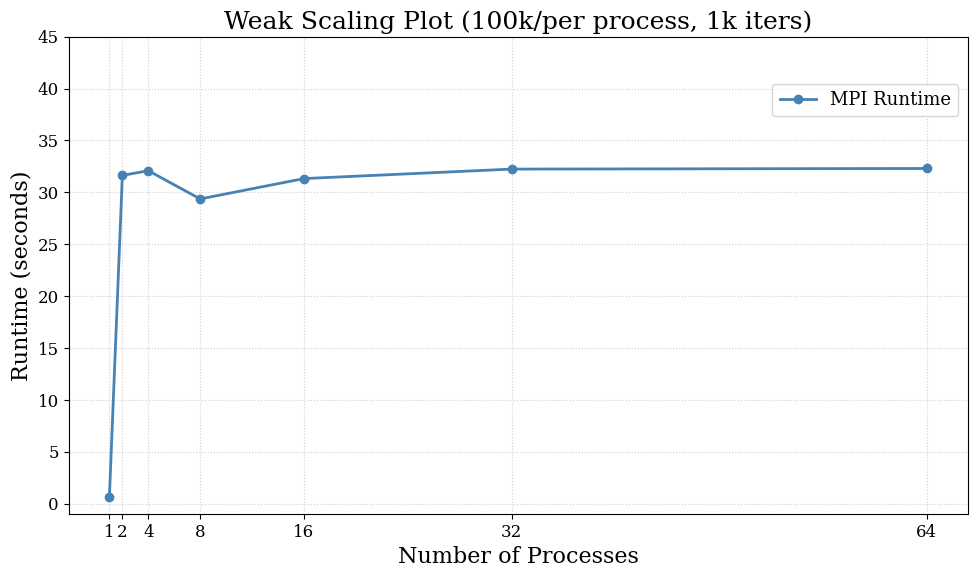

The script that saved this image:
import matplotlib.pyplot as plt
import numpy as np
from matplotlib.ticker import ScalarFormatter


# STRONG SCALING OUTPUT (grid_size: 6.4mil)
# Format: {[processes]: [runtimes]}
strong_parallel_runtimes = {
    1: [40.087363, 39.939055, 39.717535],
    2: [47.084920, 47.210627, 47.146134],
    4: [31.512342, 31.336741, 31.585777],
    8: [31.441525, 32.050834, 32.176548],
    16: [31.983243, 32.220439, 32.248081],
    32: [32.318019, 32.293924, 31.945332],
    64: [32.317748, 32.369135, 32.381524]
}
serial_runtime = np.mean([32.254506, 32.225373, 32.356388])

# WEAK SCALING OUTPUT
# 100000 elements per process
weak_parallel_runtimes = {
    1: [0.613438, 0.570855, 0.646987],
    2: [31.745043, 31.677046, 31.465048],
    4: [32.134006, 32.053827, 32.061349],
    8: [28.507372, 30.451733, 29.126295],
    16: [31.609730, 32.033280, 30.328886],
    32: [32.345151, 32.206800, 32.161842],
    64: [32.301573, 32.290829, 32.298101]
}


plt.rcParams.update({
    "font.family": "serif",
    "font.size": 14,
    "axes.labelsize": 16,
    "axes.titlesize": 18,
    "xtick.labelsize": 12,
    "ytick.labelsize": 12,
    "legend.fontsize": 13,
    "figure.dpi": 120
})

fig, ax = plt.subplots(figsize=(10, 6))

def plot_serial_parallel_comparison(title, show_serial=True):
    process_count = list(strong_parallel_runtimes.keys())
    mean_runtime, std_dev, min_time, max_time = [], [], [], []
    print("###### STATS FOR STRONG-SCALING RUNTIMES ######")

    for process in sorted(process_count):
        curr_runtimes = strong_parallel_runtimes[process]
        curr_mean, curr_std, curr_min, curr_max = np.average(curr_runtimes), np.std(curr_runtimes), min(curr_runtimes), max(curr_runtimes)
        print(f"#### For {process} processes ####")
        print(f"All Times: {curr_runtimes}\nMean Runtime: {curr_mean}\nStd Dev: {curr_std}\nMin Observation: {curr_min}\nMax Observation: {curr_max}")
        mean_runtime.append(curr_mean)
        std_dev.append(curr_std)
        min_time.append(curr_min)
        max_time.append(curr_max)

    # TODO: Maybe add plot lines for std deviation/error? 
    ax.plot(process_count, mean_runtime, marker='o', linestyle='-', linewidth=2,
            color='steelblue', label='MPI Runtime')

    if show_serial:
        ax.axhline(serial_runtime, color='gray', linestyle='--', linewidth=1.5,
                label=f'Serial Runtime ({serial_runtime:.1f}s)')

    ax.set_title(f"{title} (6.4mil elements, 1k iterations)")
    ax.set_xlabel("Number of Processes")
    ax.set_ylabel("Runtime (seconds)")

    ax.set_xticks(process_count)
    ax.get_xaxis().set_major_formatter(ScalarFormatter())
    ax.grid(True, which='major', linestyle=':', linewidth=0.8, alpha=0.6)

    for x, y in zip(process_count, mean_runtime):
        ax.annotate(f"{y:.1f}s", (x, y), textcoords="offset points",
                    xytext=(0, 8), ha='center', fontsize=11)

    ax.legend(frameon=True, loc='upper right', bbox_to_anchor=(1, 0.92))

    plt.tight_layout()
    plt.show()

def plot_weak_scaling():
    process_count = list(weak_parallel_runtimes.keys())
    mean_runtime, std_dev, min_time, max_time = [], [], [], []
    print("###### STATS FOR WEAK-SCALING RUNTIMES (100k items per process, 1k iterations) ######")

    for process in sorted(process_count):
        curr_runtimes = weak_parallel_runtimes[process]
        curr_mean, curr_std, curr_min, curr_max = np.average(curr_runtimes), np.std(curr_runtimes), min(curr_runtimes), max(curr_runtimes)
        print(f"#### For {process} processes ####")
        print(f"All Times: {curr_runtimes}\nMean Runtime: {curr_mean}\nStd Dev: {curr_std}\nMin Observation: {curr_min}\nMax Observation: {curr_max}")
        mean_runtime.append(curr_mean)
        std_dev.append(curr_std)
        min_time.append(curr_min)
        max_time.append(curr_max)

    # TODO: Maybe add plot lines for std deviation/error? 
    ax.plot(process_count, mean_runtime, marker='o', linestyle='-', linewidth=2,
            color='steelblue', label='MPI Runtime')

    ax.set_title(f"Weak Scaling Plot (100k/per process, 1k iters)")
    ax.set_xlabel("Number of Processes")
    ax.set_ylabel("Runtime (seconds)")

    ax.set_yticks(range(0, 50, 5))
    ax.set_xticks(process_count)
    ax.get_xaxis().set_major_formatter(ScalarFormatter())
    ax.grid(True, which='major', linestyle=':', linewidth=0.8, alpha=0.6)

    # for x, y in zip(process_count, mean_runtime):
    #     ax.annotate(f"{y:.1f}s", (x, y), textcoords="offset points",
    #                 xytext=(0, 8), ha='center', fontsize=11)

    ax.legend(frameon=True, loc='upper right', bbox_to_anchor=(1, 0.92))

    plt.tight_layout()
    plt.show()


# Strong Scaling
# plot_serial_parallel_comparison(title="Strong Scaling Plot", show_serial=True)
# Weak Scaling
plot_weak_scaling()

# 640 6400 64000 640000 6400000

